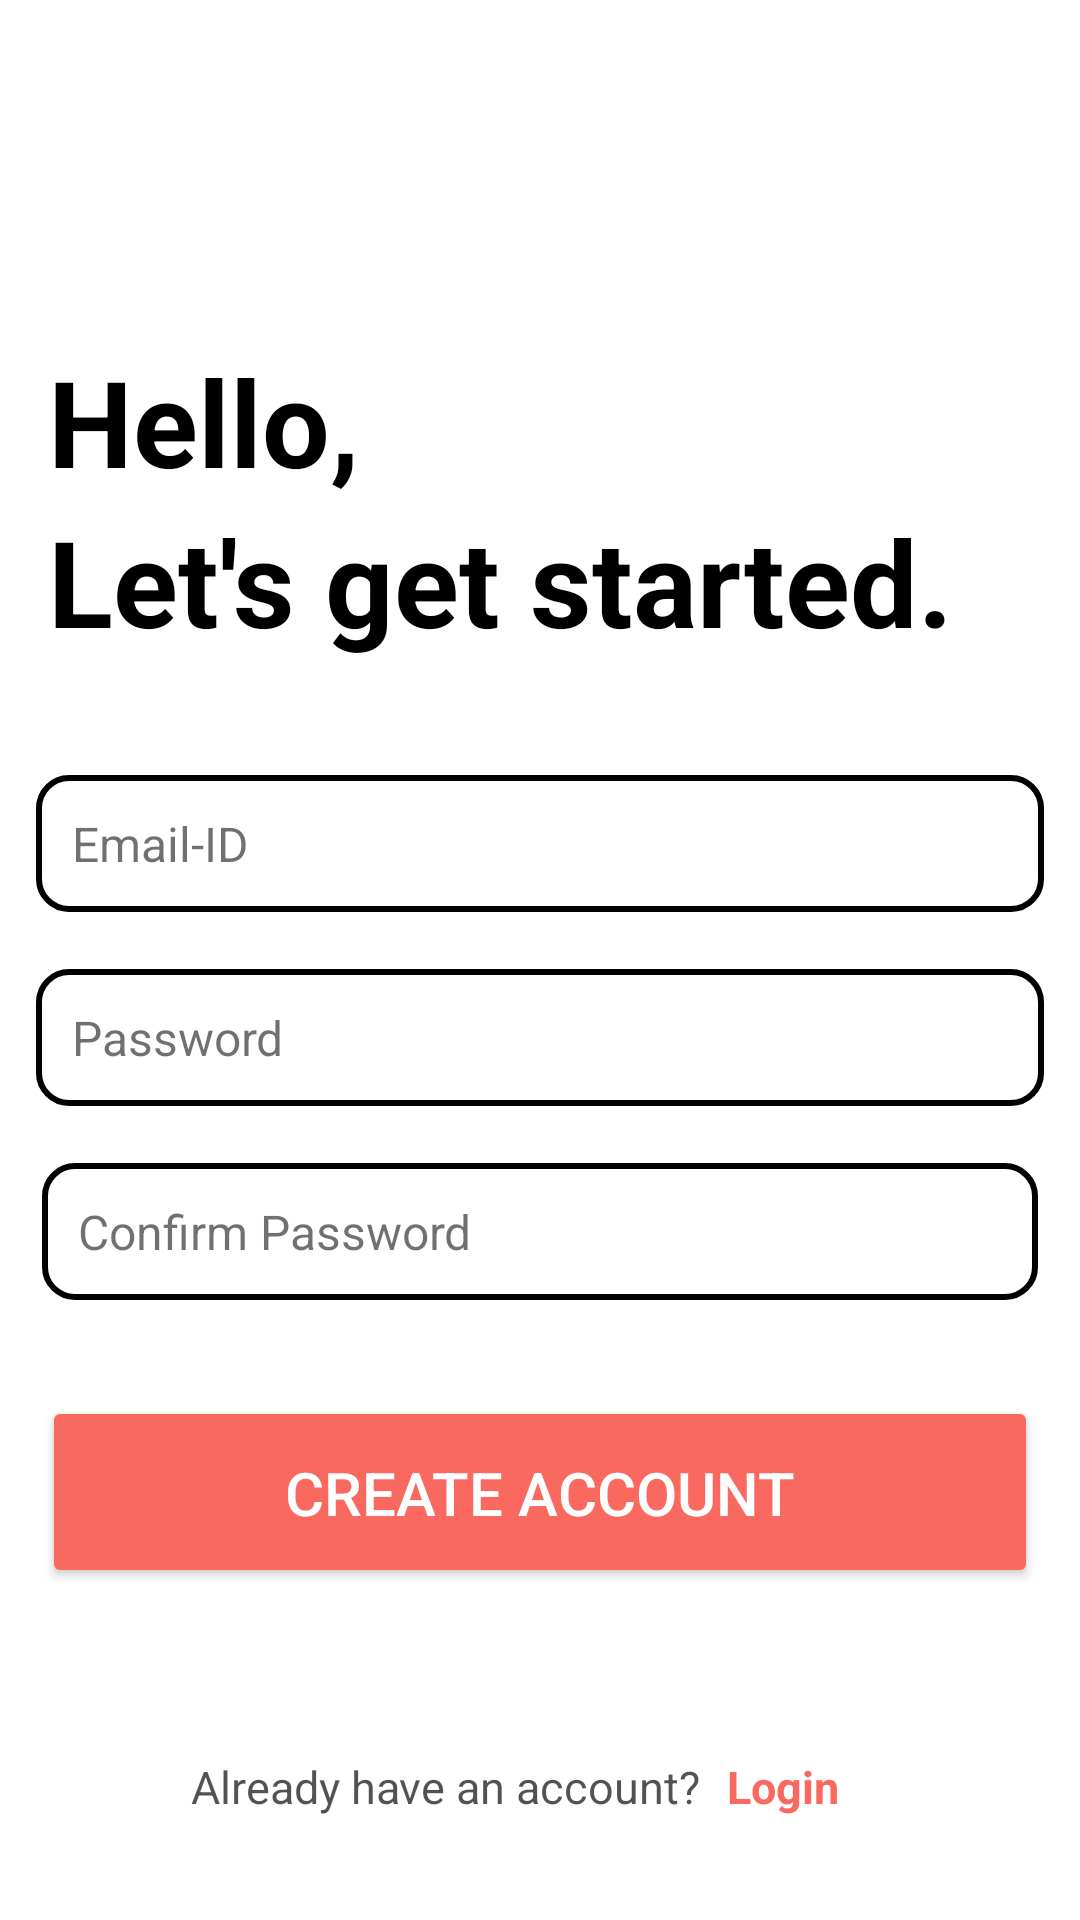

Here is an Android app screen rendered from its layout file. Give the layout XML and the strings, colors and styles it references.
<!-- AndroidManifest.xml: application theme Theme.MyNotesPracticeBuild -->
<!-- res/layout/activity_signup.xml -->
<?xml version="1.0" encoding="utf-8"?>
<androidx.constraintlayout.widget.ConstraintLayout xmlns:android="http://schemas.android.com/apk/res/android"
    xmlns:app="http://schemas.android.com/apk/res-auto"
    xmlns:tools="http://schemas.android.com/tools"
    android:id="@+id/main"
    android:layout_width="match_parent"
    android:layout_height="match_parent"
    android:background="@color/white"
    tools:context=".SignUpActivity">

    <ImageView
        android:id="@+id/imageView1"
        android:layout_width="133dp"
        android:layout_height="117dp"
        android:layout_marginTop="40dp"
        android:layout_marginBottom="11dp"
        android:src="@drawable/user"
        app:layout_constraintBottom_toTopOf="@+id/textView1"
        app:layout_constraintEnd_toEndOf="parent"
        app:layout_constraintStart_toStartOf="parent"
        app:layout_constraintTop_toTopOf="parent" />

    <TextView
        android:id="@+id/textView1"
        android:layout_width="wrap_content"
        android:layout_height="wrap_content"

        android:layout_marginStart="16dp"
        android:text="Hello,"
        android:textColor="@color/black"
        android:textSize="40sp"
        android:textStyle="bold"
        app:layout_constraintBottom_toTopOf="@+id/textView2"
        app:layout_constraintStart_toStartOf="parent"
        app:layout_constraintTop_toBottomOf="@+id/imageView1" />

    <TextView
        android:id="@+id/textView2"
        android:layout_width="wrap_content"
        android:layout_height="wrap_content"
        android:layout_marginBottom="38dp"
        android:text="Let's get started."
        android:textColor="@color/black"
        android:textSize="40sp"
        android:textStyle="bold"
        app:layout_constraintBottom_toTopOf="@+id/emailId"
        app:layout_constraintStart_toStartOf="@+id/textView1"
        app:layout_constraintTop_toBottomOf="@+id/textView1" />

    <EditText
        android:id="@+id/emailId"
        android:layout_width="0dp"
        android:layout_height="wrap_content"
        android:layout_marginStart="12dp"
        android:layout_marginEnd="12dp"
        android:layout_marginBottom="19dp"
        android:background="@drawable/rounded_rect"
        android:hint="Email-ID"
        android:inputType="textEmailAddress"
        android:padding="12dp"
        android:textColor="@color/black"
        android:textColorHint="#8F000000"
        android:textSize="16sp"
        app:layout_constraintBottom_toTopOf="@+id/password"
        app:layout_constraintEnd_toEndOf="parent"
        app:layout_constraintStart_toStartOf="parent"
        app:layout_constraintTop_toBottomOf="@+id/textView2" />

    <EditText
        android:id="@+id/password"
        android:layout_width="0dp"
        android:layout_height="wrap_content"
        android:layout_marginStart="12dp"
        android:layout_marginEnd="12dp"
        android:layout_marginBottom="19dp"
        android:background="@drawable/rounded_rect"
        android:hint="Password"
        android:inputType="textPassword"
        android:padding="12dp"
        android:textColor="@color/black"
        android:textColorHint="#8F000000"
        android:textSize="16sp"
        app:layout_constraintBottom_toTopOf="@+id/confirmPassword"
        app:layout_constraintEnd_toEndOf="parent"
        app:layout_constraintStart_toStartOf="parent"
        app:layout_constraintTop_toBottomOf="@+id/emailId" />

    <EditText
        android:id="@+id/confirmPassword"
        android:layout_width="0dp"
        android:layout_height="wrap_content"
        android:layout_marginStart="14dp"
        android:layout_marginEnd="14dp"
        android:layout_marginBottom="32dp"
        android:background="@drawable/rounded_rect"
        android:hint="Confirm Password"
        android:inputType="textPassword"
        android:padding="12dp"
        android:textColor="@color/black"
        android:textColorHint="#8F000000"
        android:textSize="16sp"
        app:layout_constraintBottom_toTopOf="@+id/Button1"
        app:layout_constraintEnd_toEndOf="parent"
        app:layout_constraintStart_toStartOf="parent"
        app:layout_constraintTop_toBottomOf="@+id/password" />

    <Button
        android:id="@+id/Button1"
        android:layout_width="0dp"
        android:layout_height="64dp"
        android:layout_marginStart="14dp"
        android:layout_marginEnd="14dp"
        android:layout_marginBottom="56dp"
        android:backgroundTint="@color/myPrimary"
        android:drawableBottom="@drawable/rounded_rect"
        android:text="CREATE ACCOUNT"
        android:textColor="@color/white"
        android:textSize="20sp"
        app:backgroundTintMode="src_over"
        app:layout_constraintBottom_toTopOf="@+id/textView4"
        app:layout_constraintEnd_toEndOf="parent"
        app:layout_constraintStart_toStartOf="parent"
        app:layout_constraintTop_toBottomOf="@+id/confirmPassword"
        app:strokeColor="@color/myPrimary" />

    <ProgressBar
        android:id="@+id/progressBar"
        android:layout_width="51dp"
        android:layout_height="66dp"
        android:layout_gravity="center"
        android:indeterminateTint="@color/myPrimary"
        android:visibility="invisible"
        app:layout_constraintBottom_toBottomOf="@+id/Button1"
        app:layout_constraintEnd_toEndOf="@+id/Button1"
        app:layout_constraintStart_toStartOf="@+id/Button1"
        app:layout_constraintTop_toTopOf="@+id/Button1" />

    <TextView
        android:id="@+id/textView3"
        android:layout_width="wrap_content"
        android:layout_height="wrap_content"
        android:layout_marginEnd="9dp"
        android:text="Already have an account?"
        android:textColor="#AD000000"
        android:textSize="15sp"
        app:layout_constraintBaseline_toBaselineOf="@+id/textView4"
        app:layout_constraintEnd_toStartOf="@+id/textView4"
        app:layout_constraintHorizontal_chainStyle="packed"
        app:layout_constraintStart_toStartOf="parent" />

    <TextView
        android:id="@+id/textView4"
        android:layout_width="wrap_content"
        android:layout_height="wrap_content"
        android:layout_marginEnd="17dp"
        android:layout_marginBottom="89dp"
        android:text="Login"
        android:textColor="@color/myPrimary"
        android:textSize="15sp"
        android:textStyle="bold"
        app:layout_constraintBottom_toBottomOf="parent"
        app:layout_constraintEnd_toEndOf="parent"
        app:layout_constraintStart_toEndOf="@+id/textView3"
        app:layout_constraintTop_toBottomOf="@+id/Button1" />


</androidx.constraintlayout.widget.ConstraintLayout>
<!-- resources referenced by this layout -->
<resources>
  <color name="black">#FF000000</color>
  <color name="myPrimary">#FA695F</color>
  <color name="white">#FFFFFFFF</color>
  <!-- drawable rounded_rect (drawable) -->
  <?xml version="1.0" encoding="utf-8"?>
  <shape xmlns:android="http://schemas.android.com/apk/res/android"
      android:shape="rectangle">
      <corners android:radius="10dp"/>
      <stroke android:width="2dp"  android:color="@color/black"/>
  
  </shape>
  <style name="Theme.MyNotesPracticeBuild" parent="Base.Theme.MyNotesPracticeBuild" />
  <style name="Base.Theme.MyNotesPracticeBuild" parent="Theme.Material3.DayNight.NoActionBar">
          
          
      </style>
</resources>
